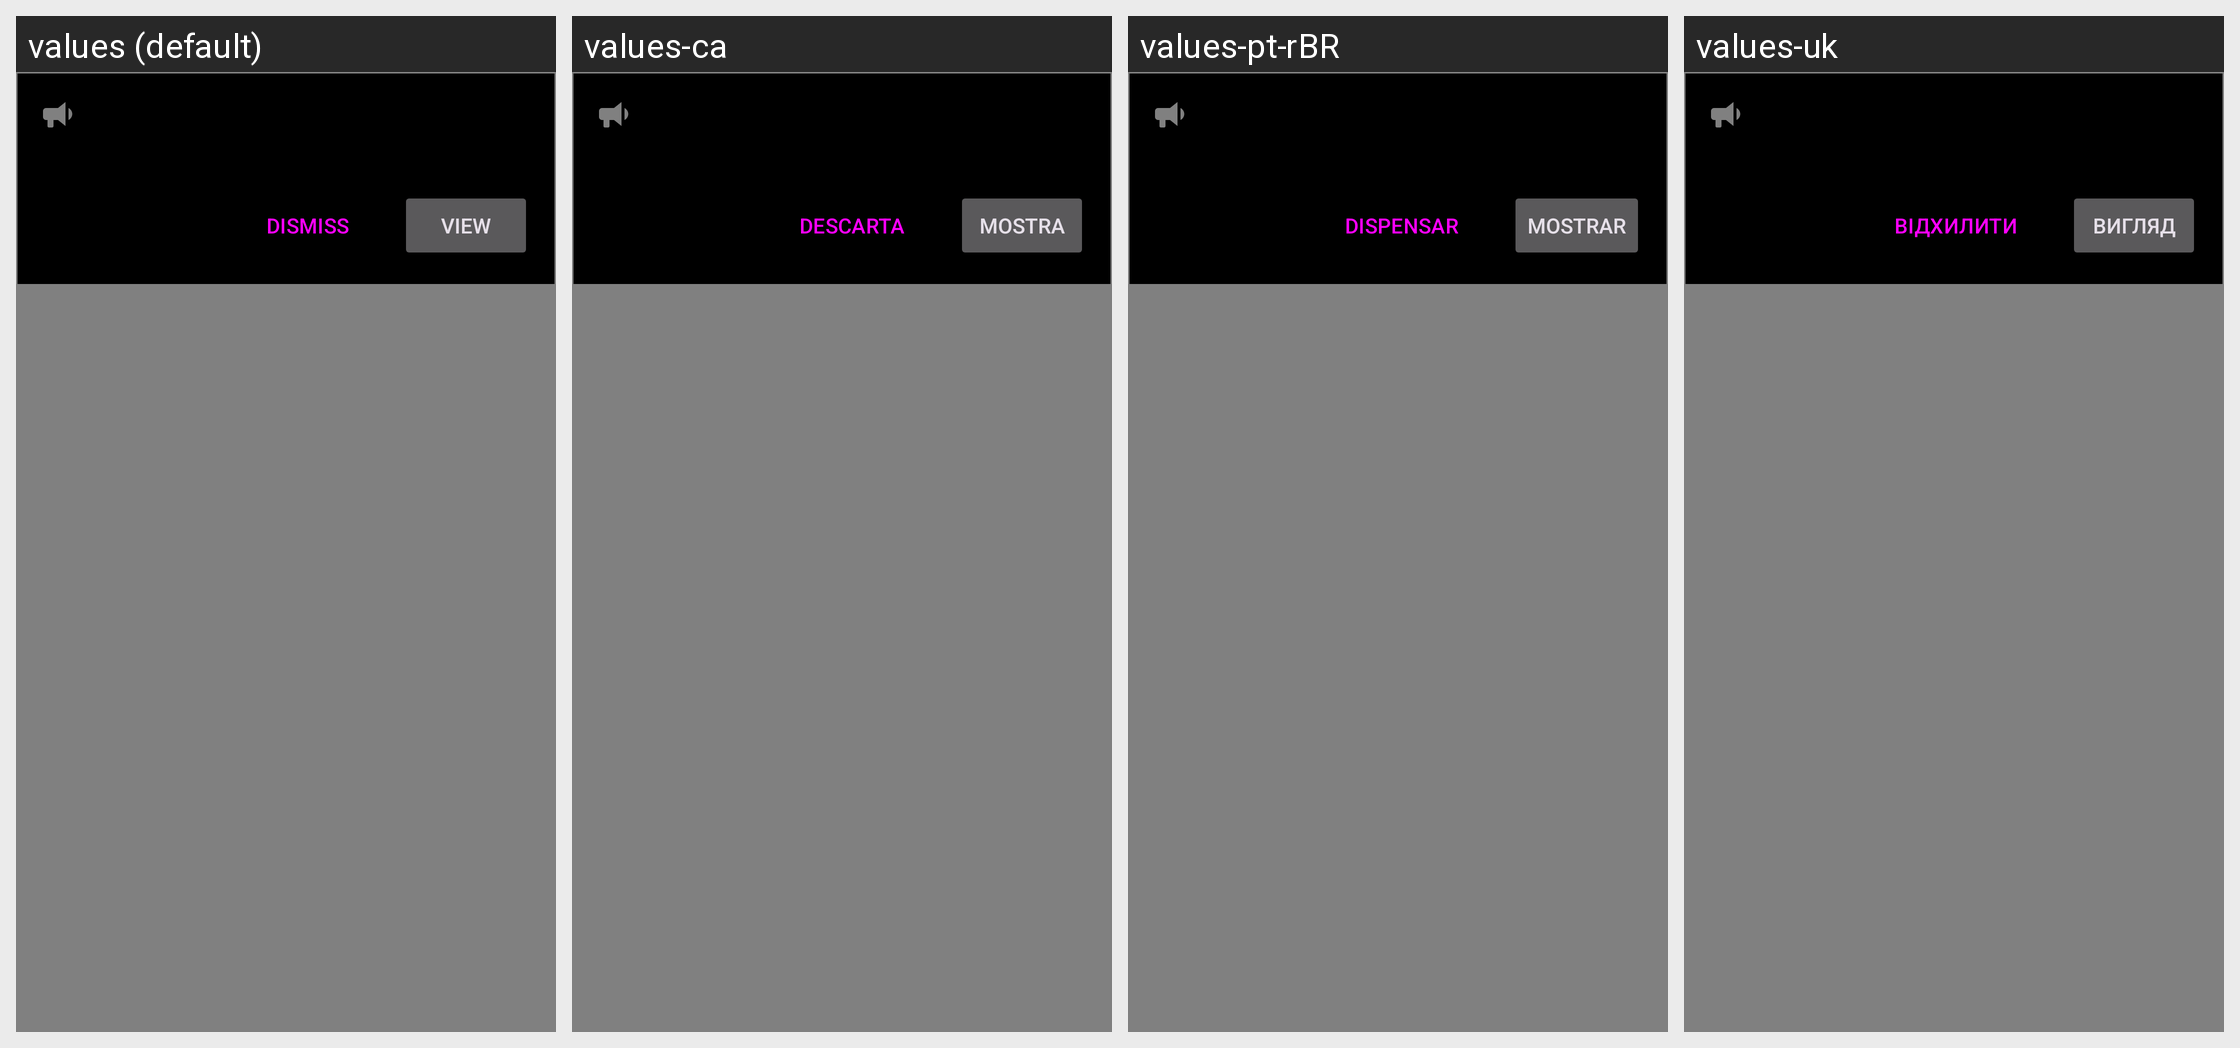

This grid shows one Android layout under several languages. Give, for every string resource on the screen, its name, the default text and each shown locale's text.
Android screen res/layout/announcement_view.xml rendered under 4 locales, left to right: values (default), values-ca, values-pt-rBR, values-uk. Device: Nexus 5 (rendered at 1080×1920; each locale shown at half size, 540×960, under a caption strip naming it); theme RR.Startup.
Other locales in the repository, not shown: values-ar, values-cs, values-da, values-de, values-el, values-en-rGB, values-eo, values-es, values-eu, values-fa, values-fi, values-fr, values-hi, values-hu, values-in, values-it, values-ja, values-ko, values-lt, values-lv, values-ms, values-my, values-nb-rNO, values-nl, values-nn, values-or, values-pa, values-pl, values-pt, values-ro, values-ru, values-se, values-sr, values-sv, values-th, values-tr, values-zh-rCN, values-zh-rTW.
Strings drawn on this screen, with the default value and each locale's value (text and hints the layout hard-codes, and strings that could not be matched under every locale, appear in the picture but are not listed):

button_dismiss
  values: Dismiss
  values-ca: Descarta
  values-pt-rBR: Dispensar
  values-uk: Відхилити

button_view
  values: View
  values-ca: Mostra
  values-pt-rBR: Mostrar
  values-uk: Вигляд
